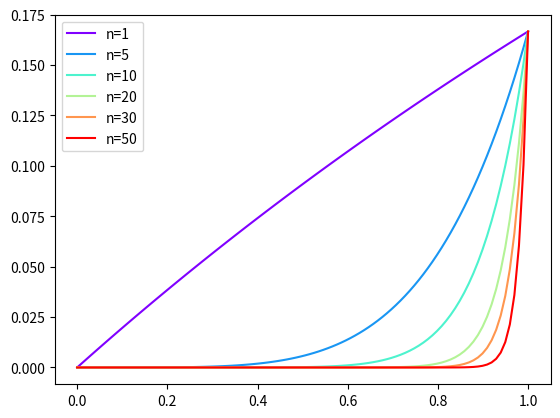

The script that saved this image:
# [redacted]
# [redacted]

# imports
import numpy as np
import matplotlib.pyplot as plt

# Numerical Integration

def inte(x,a,n):
    return x**n/(x+a);
    
a = 5
x = np.linspace(0,1,100)
n = np.array([1,5,10,20,30,50])

y = np.array([inte(x,a,i) for i in n])

colors = plt.cm.rainbow(np.linspace(0,1,len(n)))
for i in range(len(n)):
    plt.plot(x,y[i],color=colors[i],label='n='+str(n[i]))
    
plt.legend(loc='upper left')
plt.show()    

# b 

def iter(a, n0, y0, n1):
    # strictly going from m->n doesnt need a case by case
    m = min(n0,n1)
    n = max(n0,n1)

    # error handling
    # check for trivial case
    if n == m:
        return y0
    
    if m == 0:
        print('A boundary was set to 0! This would have resulted in an infite', ' result. Replacing boundary with 1.')
        m = 1
    
    # iterating
    y = y0
    for i in range(m,n):
        y = 1/i - a*y
    
    # returning finished result
    return y
   
   
## c
# running iter function
iter(a=5, n0=0, y0=np.log((1+5)/5), n1=30)
iter(a=5, n0=50, y0=np.log((1+5)/5), n1=30)
# with increasing n the factor 1/n gets progressively smaller, while not equal to
# zero, meaning that each subsequent iteration increases the absolute value.
# convergence is dependent on the choice of the a
